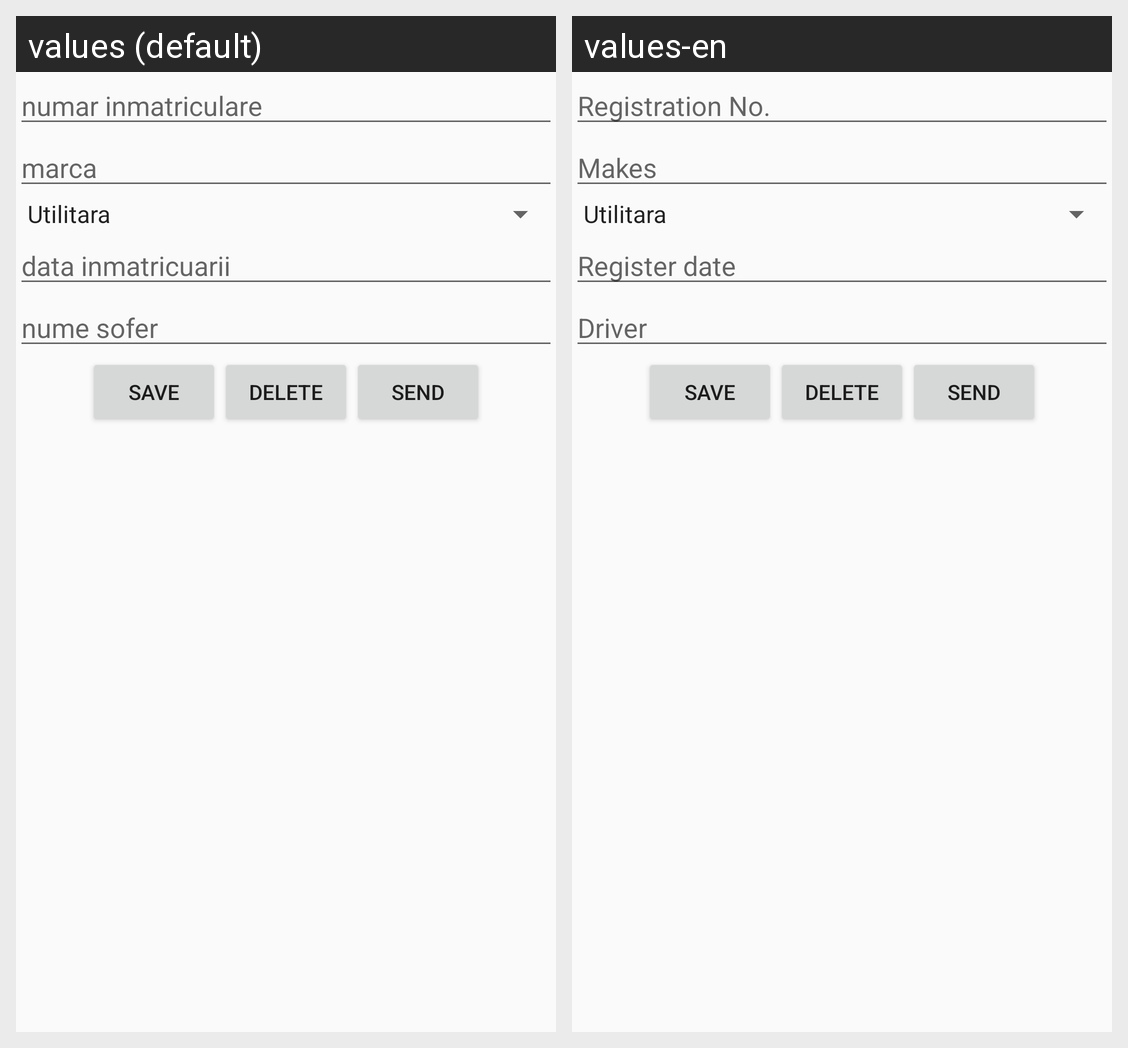

The same Android screen rendered under two of its app's locales, left to right. List the strings drawn on it with the default value and each locale's translation.
Android screen res/layout/activity_cars_detail.xml rendered under 2 locales, left to right: values (default), values-en. Device: Nexus 5 (rendered at 1080×1920; each locale shown at half size, 540×960, under a caption strip naming it); theme AppTheme.
Strings drawn on this screen, with the default value and each locale's value (text and hints the layout hard-codes, and strings that could not be matched under every locale, appear in the picture but are not listed):

enter_nr
  values: numar inmatriculare
  values-en: Registration No.

enter_marca
  values: marca
  values-en: Makes

data_inmatricularii
  values: data inmatricuarii
  values-en: Register date

sofer
  values: nume sofer
  values-en: Driver

save
  values: Save
  values-en: Save

delete
  values: Delete
  values-en: Delete

send
  values: Send
  values-en: Send
